Dataset: fotos-training (GitHub, Garellomiguel/piedra-papel-y-tijeras). Classes: papel, piedra, tijeras.

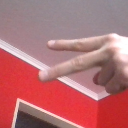
Label: tijeras

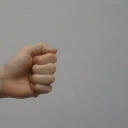
Label: piedra

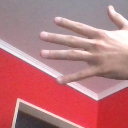
Label: papel

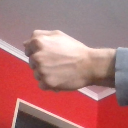
Label: piedra

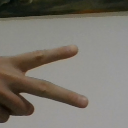
Label: tijeras

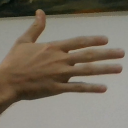
Label: papel
